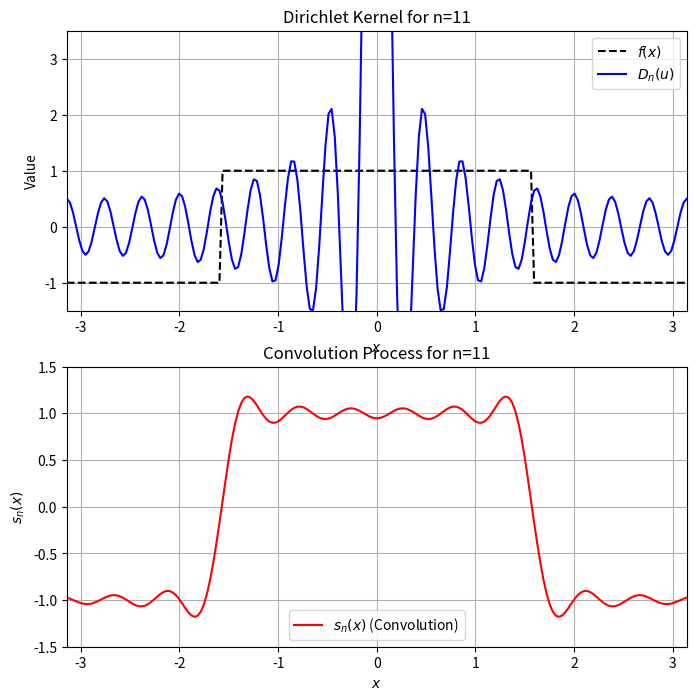

Generate this figure with matplotlib: (Note: this script raises an exception after producing the figure.)
import numpy as np
import matplotlib.pyplot as plt
import matplotlib.animation as animation
from scipy.integrate import quad


# Define the discontinuous function (step function)
def f(x):
    return np.where(np.abs(x) < np.pi / 2, 1, -1)  # Step function centered at 0


# Define the Dirichlet kernel function
def dirichlet_kernel(u, n):
    numerator = np.sin((2 * n + 1) * u / 2)
    denominator = 2 * np.sin(u / 2)

    # Handle singularity at u = 0
    with np.errstate(divide='ignore', invalid='ignore'):
        result = np.where(np.abs(denominator) < 1e-10, 2 * n + 1, numerator / denominator)

    return result


# Convolution of f(x) with D_n(u) using numerical integration
def convolution(x, n):
    integral, _ = quad(lambda u: f(x - u) * dirichlet_kernel(u, n), -np.pi, np.pi)
    return integral / np.pi


# Define x and u values
x_vals = np.linspace(-np.pi, np.pi, 200)
u_vals = np.linspace(-np.pi, np.pi, 200)

# Initialize figure
fig, ax = plt.subplots(2, 1, figsize=(8, 8))

# Plot settings
ax[0].set_xlim(-np.pi, np.pi)
ax[0].set_ylim(-1.5, 3.5)  # Adjust limits to show peaks properly
ax[0].set_title("Function $f(x)$ and Dirichlet Kernel $D_n(u)$")
ax[0].set_xlabel("$x$")
ax[0].set_ylabel("Value")
ax[0].grid(True)

ax[1].set_xlim(-np.pi, np.pi)
ax[1].set_ylim(-1.5, 1.5)
ax[1].set_title("Convolution: $s_n(x) = (f * D_n)(x)$")
ax[1].set_xlabel("$x$")
ax[1].set_ylabel("$s_n(x)$")
ax[1].grid(True)

# Plot function and Dirichlet kernel
f_plot, = ax[0].plot(x_vals, f(x_vals), label=r'$f(x)$', color='black', linestyle='dashed')
d_plot, = ax[0].plot(u_vals, dirichlet_kernel(u_vals, 1), label=r'$D_n(u)$', color='blue')

# Plot convolution output
conv_plot, = ax[1].plot([], [], label=r'$s_n(x)$ (Convolution)', color='red')

ax[0].legend()
ax[1].legend()


# Animation update function
def update(n):
    # Update Dirichlet kernel
    kernel_values = dirichlet_kernel(u_vals, n)
    d_plot.set_ydata(kernel_values)

    # Compute convolution dynamically for increasing n
    conv_values = np.array([convolution(x, n) for x in x_vals])
    conv_plot.set_data(x_vals, conv_values)

    ax[0].set_title(f"Dirichlet Kernel for n={n}")
    ax[1].set_title(f"Convolution Process for n={n}")

    return d_plot, conv_plot,


# Create animation (n varying from 1 to 100 in steps of 5)
n_values = np.arange(1, 101, 5)
ani = animation.FuncAnimation(fig, update, frames=n_values, interval=300, blit=False)

# Save the animation
ani.save("gibbs_varying_n.mp4", writer="ffmpeg", fps=10)

# Show animation
plt.show()
